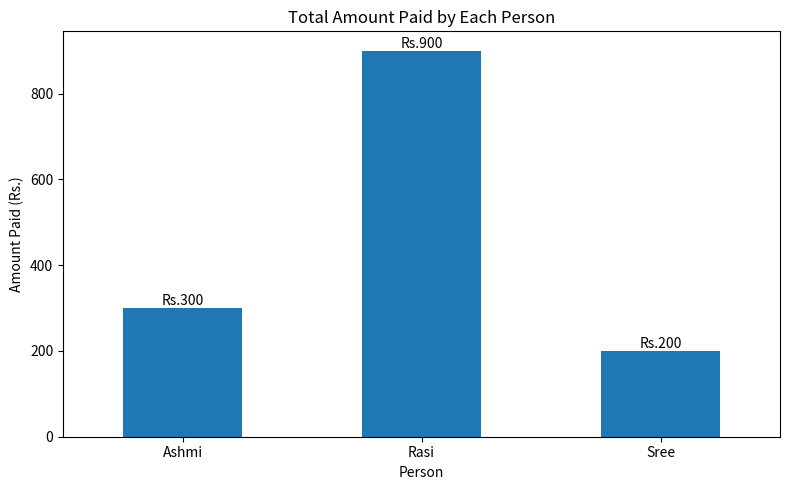

Source code (Python): (Note: this script raises an exception after producing the figure.)
"""

#  Google Pay-Inspired Expense Sharing System

##  Project Overview

The **Expense Sharing System** is a Python-based application developed to help friends manage shared expenses and calculate who owes whom.

The system is inspired by the expense-sharing concept used in digital payment applications such as Google Pay.

When a group of friends shares expenses such as accommodation, food, transportation, or fuel, different people may pay different amounts. This application records those expenses, calculates each participant's share, maintains individual balances, and generates the final settlement.

The project also includes basic **Data Science concepts** using **Pandas** for data handling and **Matplotlib** for expense visualization.

---

##  Problem Statement

In group activities, one person may pay the complete amount for an expense while the expense is shared among multiple people.

For example:

- Rasi pays ₹900 for accommodation.
- Ashmi pays ₹300 for meals.
- Sree pays ₹200 for fuel.

Manually calculating the individual shares and determining who owes whom can be difficult.

This project automates the calculation and provides a clear settlement between group members.

---

##  Objectives

The main objectives of this project are:

- To record expenses made by different users.
- To divide expenses equally among selected participants.
- To calculate individual balances.
- To identify debtors and creditors.
- To determine who owes whom.
- To analyze total contributions using Pandas.
- To visualize spending patterns using a bar chart.
- To reduce manual calculation errors.

---

"""

# --> Business use case: Friends want to easily track shared expenses and settle debts using a simple tool similar to Google Pay.
"""
--> Description: Create a Python program that helps friends manage shared expenses and calculate who owes whom.
Suppose there are three friends-Alice, Bob, and Carol. They went on a trip and shared expenses for accommodation
and meals. The program will allow them to input these expenses, calculate how much each person needs to pay or be
reimbursed, and display the final settlement amounts.

"""
import pandas as pd
import matplotlib.pyplot as plt
class ExpenseSharing:
    def __init__(self,friends): # constructor - when ever we call the class it will call by itself
        self.friends = friends
        self.expenses = {friend: 0 for friend in friends} # stores the expenses of the friend from 0
        self.expense_data = []
    def add_expense(self, payer,amount,participants):
        split_amount = amount / len(participants)
        for participant in participants:
            if participant != payer:
                self.expenses[participant] += split_amount
                self.expenses[payer] -= split_amount
        self.expense_data.append({"Payer": payer, "Amount": amount})
    def calculate_settlement(self):
        for friend, balance in self.expenses.items():
            if balance > 0:
                print(f"{friend} needs to be reimbursed: Rs.{balance:.2f}")
            elif balance < 0:
                print(f"{friend} owes: Rs.{-balance:.2f}")
            else:
                print(f"{friend} is settled up.")

    def show_bar_chart(self):
        df = pd.DataFrame(self.expense_data)
        if df.empty:
            print("No expenses available.")
            return
        # Calculate total amount paid by each person
        total_paid = (df.groupby("Payer")["Amount"].sum())
        print("\n ======== Expense Summary ========")
        print(total_paid)
        # Create bar chart
        plt.figure(figsize=(8, 5))

        total_paid.plot(kind="bar")
        plt.title("Total Amount Paid by Each Person")
        plt.xlabel("Person")
        plt.ylabel("Amount Paid (Rs.)")
        # Keep names horizontal
        plt.xticks(rotation=0)

        # Display values on top of bars
        for index, value in enumerate(total_paid):
            plt.text(index,value,f"Rs.{value:.0f}",ha="center",va="bottom")
        plt.tight_layout()
        plt.show()

if __name__ == "__main__":
    friends = ["Rasi", "Ashmi", "Sree"]
    expense_sharing = ExpenseSharing(friends)

    # Add some sample expenses:
    expense_sharing.add_expense("Rasi", 900, ["Rasi", "Ashmi", "Sree"]) # paid for accomodation
    expense_sharing.add_expense("Ashmi", 300, ["Rasi", "Ashmi", "Sree"]) # paid for meals
    expense_sharing.add_expense("Sree", 200, ["Rasi", "Sree"]) # paid for fuel

    # calculate settlement:
    print("\n Final settlement")
    expense_sharing.calculate_settlement()

    print("\nGenerating expense visualization...")
    expense_sharing.show_bar_chart()
"""
Explanations: 

Rasi: Rs. 900 - 300 = Rs. 600(Alice needs to be reimbursed Rs.600)
    Ashmi: Rs. 0 - 300 = Rs. -300 (negative balance, Bob owes Rs.300)
    Sree: Rs. 0 -300 (negative balance carol owes Rs. 300)
Ashmi: Rs. 300 - 100 = 200
    Rasi: Rs: 600 - Rs 100 = Rs. 500
    Ashmi: -Rs 300 + Rs 200 = Rs. -100
    Sree: -Rs. 300 - 100 = Rs. -400
Sree: Rs. 200 - 100 = 100
    Rasi: Rs 500 - 100 = 400
    Ashmi: -100
    Sree: -400 + 100 = -300

"""
# Who Owes Who
class ExpenseSharing:
    def __init__(self,friends): # constructor - when ever we call the class it will call by itself
        self.friends = friends
        self.balances = {friend: 0 for friend in friends} # stores the expenses of the friend from 0
        self.balances_data = []
    def add_expense(self, payer,amount,participants):
        split_amount = amount / len(participants)
        for participant in participants:
            self.balances[participant] -= split_amount
        self.balances[payer] += amount
        self.balances_data.append({"Payer": payer, "Amount": amount})
    def calculate_settlement(self):
        creditors = []
        debtors = []
        for friend, balance in self.balances.items():
            if balance > 0:
                creditors.append((friend,balance))
            elif balance < 0:
                debtors.append((friend, -balance))
        while debtors and creditors:
            debtor, debt_amount = debtors.pop()
            creditor, credit_amount = creditors.pop()
            payment = min(debt_amount, credit_amount)
            print(f"{debtor} owes {creditor}: Rs.{payment:.2f}")

            if debt_amount > payment:
                debtors.append((debtor,debt_amount - payment))
            if credit_amount > payment:
                creditors.append((creditor,credit_amount - payment))

    def show_bar_chart(self):
        df = pd.DataFrame(self.balances_data)
        if df.empty:
            print("No expenses available.")
            return
        # Calculate total amount paid by each person
        total_paid = (df.groupby("Payer")["Amount"].sum())
        print("\n ======== Expense Summary ========")
        print(total_paid)
        # Create bar chart
        plt.figure(figsize=(8, 5))

        total_paid.plot(kind="bar")
        plt.title("Total Amount Paid by Each Person")
        plt.xlabel("Person")
        plt.ylabel("Amount Paid (Rs.)")
        # Keep names horizontal
        plt.xticks(rotation=0)

        # Display values on top of bars
        for index, value in enumerate(total_paid):
            plt.text(index,value,f"Rs.{value:.0f}",ha="center",va="bottom")
        plt.tight_layout()
        plt.show()

# if __name__ == "__main__":
#     friends = ["Rasi", "Ashmi", "Sree"]
#     expense_sharing = ExpenseSharing(friends)
#
#     # Add some sample expenses:
#     expense_sharing.add_expense("Rasi", 900, ["Rasi", "Ashmi", "Sree"]) # paid for accomodation
#     expense_sharing.add_expense("Ashmi", 300, ["Rasi", "Ashmi", "Sree"]) # paid for meals
#     expense_sharing.add_expense("Sree", 200, ["Rasi", "Sree"]) # paid for fuel
#
#
#     # calculate settlement:
#     print("\n Final settlement")
#     expense_sharing.calculate_settlement()

if __name__ == "__main__":
    friends = input("Enter friends: ").split(",")
    friends = [friend.strip() for friend in friends]
    expense_sharing = ExpenseSharing(friends)
    while True:
        payer = input("Enter the name of the person who paid (of 'done' to finish): ")
        if payer.lower() == "done":
            break
        amount = float(input("Enter the amount paid: "))
        participants = input("Enter participants: ").split(",")
        participants = [participant.strip() for participant in participants]
        expense_sharing.add_expense(payer, amount, participants)
    print("\n Final settlement")
    expense_sharing.calculate_settlement()

    print("\nGenerating expense visualization...")
    expense_sharing.show_bar_chart()
